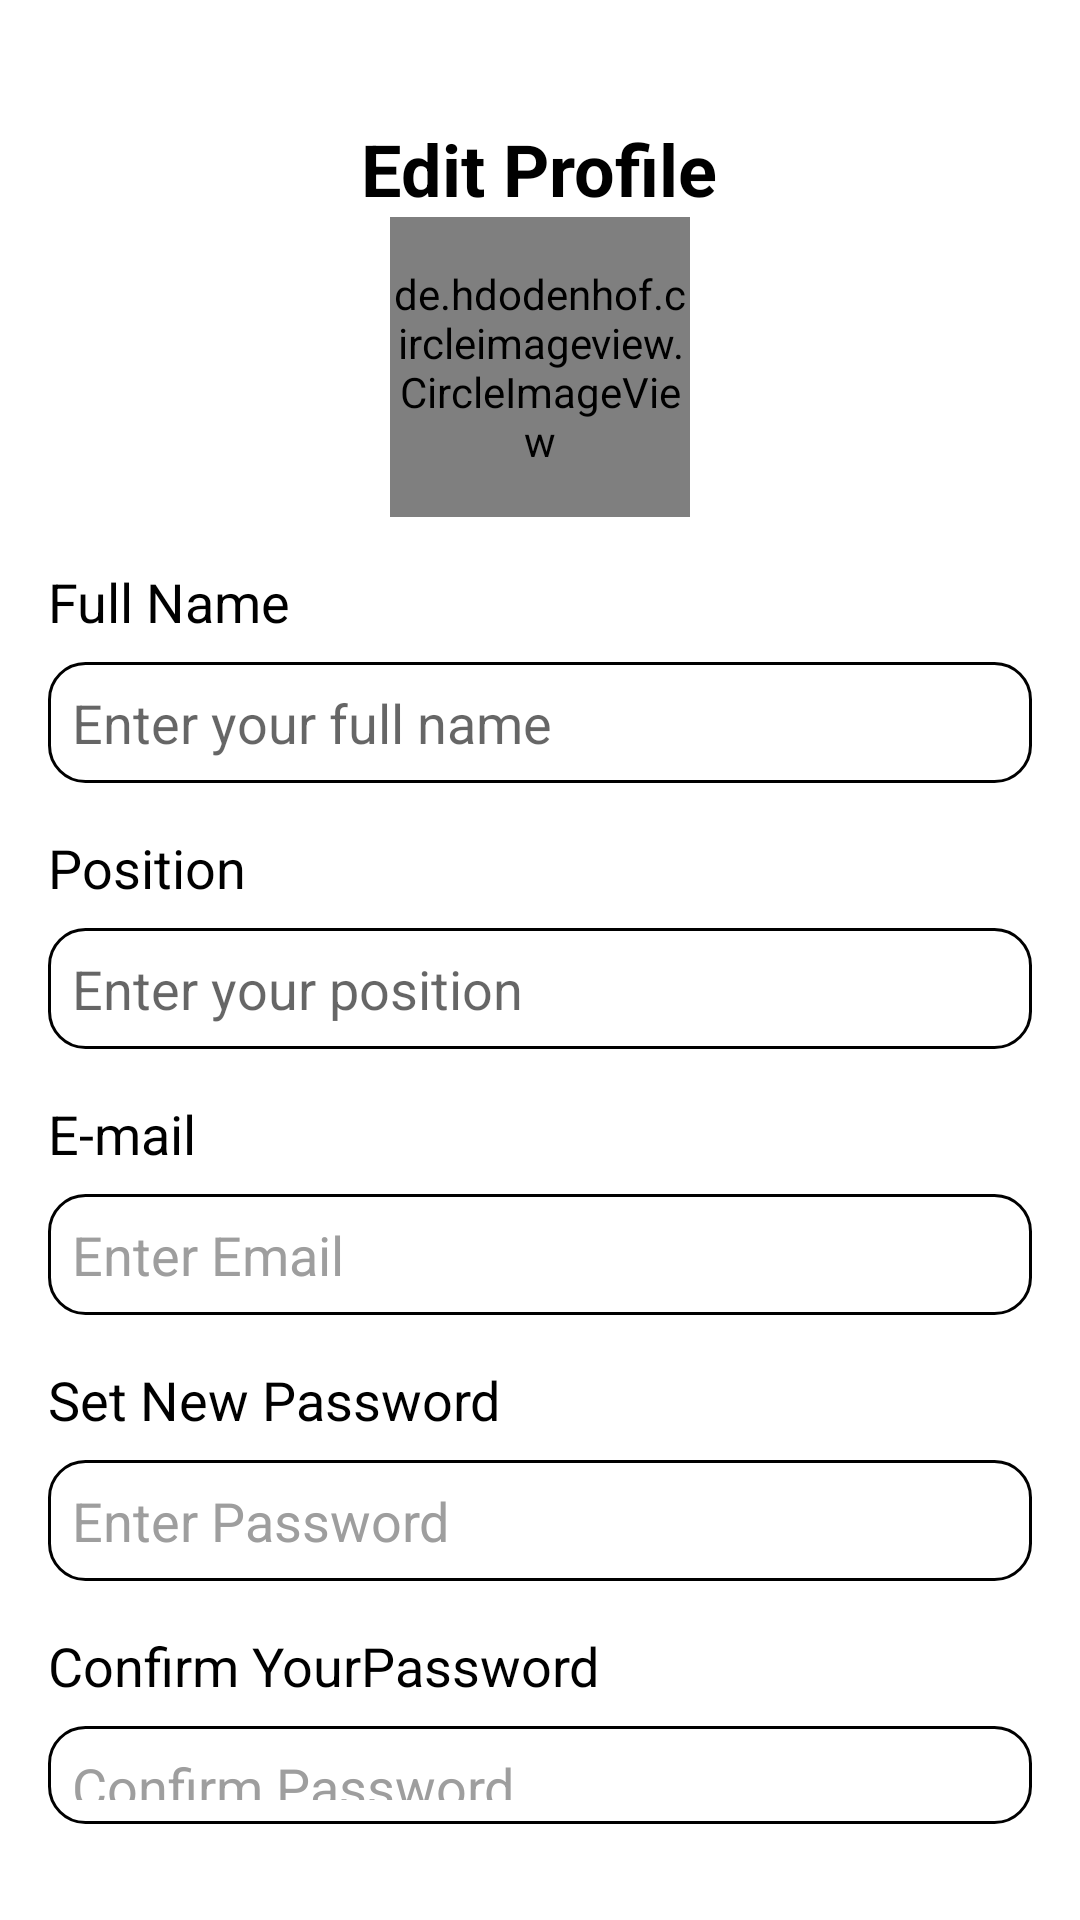

Here is an Android app screen rendered from its layout file. Give the layout XML and the strings, colors and styles it references.
<!-- AndroidManifest.xml: application theme Theme.Moodfit -->
<!-- res/layout/activity_edit_profile.xml -->
<?xml version="1.0" encoding="utf-8"?>
<LinearLayout xmlns:android="http://schemas.android.com/apk/res/android"
    xmlns:app="http://schemas.android.com/apk/res-auto"
    xmlns:tools="http://schemas.android.com/tools"
    android:layout_width="match_parent"
    android:layout_height="match_parent"
    android:orientation="vertical"
    android:padding="16dp"
    tools:context=".EditProfileActivity">



    <TextView
        android:id="@+id/edit_account"
        android:layout_width="wrap_content"
        android:layout_height="wrap_content"
        android:text="Edit Profile"
        android:textStyle="bold"
        android:textSize="24sp"
        android:textColor="@color/black"
        android:layout_marginTop="24dp"
        android:layout_gravity="center" />
    <de.hdodenhof.circleimageview.CircleImageView
        android:id="@+id/profile_image1"
        android:layout_width="100dp"
        android:layout_height="100dp"
        android:src="@drawable/person1"
        android:layout_gravity="center"
        android:layout_marginBottom="16dp" />
    <TextView
        android:layout_width="wrap_content"
        android:layout_height="wrap_content"
        android:text="Full Name"
        android:textSize="18sp"
        android:textColor="@color/black"
        android:layout_marginBottom="8dp" />

    <EditText
        android:id="@+id/full_name_form"
        android:layout_width="match_parent"
        android:layout_height="wrap_content"
        android:inputType="text"
        android:hint="Enter your full name"
        android:background="@drawable/edit_text_round_corner"
        android:padding="8dp"
        android:layout_marginBottom="16dp" />

    <TextView
        android:layout_width="wrap_content"
        android:layout_height="wrap_content"
        android:text="Position"
        android:textSize="18sp"
        android:textColor="@color/black"
        android:layout_marginBottom="8dp" />
    <EditText
        android:id="@+id/position_form"
        android:layout_width="match_parent"
        android:layout_height="wrap_content"
        android:inputType="text"
        android:hint="Enter your position"
        android:background="@drawable/edit_text_round_corner"
        android:padding="8dp"
        android:layout_marginBottom="16dp" />

    <TextView
        android:layout_width="wrap_content"
        android:layout_height="wrap_content"
        android:text="E-mail"
        android:textSize="18sp"
        android:textColor="@color/black"
        android:layout_marginBottom="8dp" />

    <EditText
        android:id="@+id/email_form"
        android:layout_width="match_parent"
        android:layout_height="wrap_content"
        android:inputType="textEmailAddress"
        android:hint="Enter Email"
        android:background="@drawable/edit_text_round_corner"
        android:textColorHint="#9E9E9E"
        android:textColor="#000"
        android:padding="8dp"
        android:layout_marginBottom="16dp"/>

    <TextView
        android:layout_width="wrap_content"
        android:layout_height="wrap_content"
        android:text="Set New Password"
        android:textSize="18sp"
        android:textColor="@color/black"
        android:layout_marginBottom="8dp" />

    <EditText
        android:id="@+id/password_form"
        android:layout_width="match_parent"
        android:layout_height="wrap_content"
        android:inputType="textPassword"
        android:hint="Enter Password"
        android:background="@drawable/edit_text_round_corner"
        android:textColorHint="#9E9E9E"
        android:textColor="#000"
        android:padding="8dp"
        android:layout_marginBottom="16dp"/>

    <TextView
        android:layout_width="wrap_content"
        android:layout_height="wrap_content"
        android:text="Confirm YourPassword"
        android:textSize="18sp"
        android:textColor="@color/black"
        android:layout_marginBottom="8dp" />

    <EditText
        android:id="@+id/confirm_password_form"
        android:layout_width="match_parent"
        android:layout_height="wrap_content"
        android:inputType="textPassword"
        android:hint="Confirm Password"
        android:background="@drawable/edit_text_round_corner"
        android:textColorHint="#9E9E9E"
        android:textColor="#000"
        android:padding="8dp"
        android:layout_marginBottom="16dp"/>

    <androidx.appcompat.widget.AppCompatButton
        android:id="@+id/submit_button"
        android:layout_width="match_parent"
        android:layout_height="wrap_content"
        android:background="@drawable/button_gradient_background"
        android:text="Submit"
        android:textColor="@color/white"
        android:textAllCaps="false"
        android:padding="16dp"
        android:layout_marginTop="16dp"/>
</LinearLayout>
<!-- resources referenced by this layout -->
<resources>
  <color name="black">#FF000000</color>
  <color name="white">#ffffff</color>
  <!-- drawable button_gradient_background (drawable-mdpi) -->
  <?xml version="1.0" encoding="utf-8"?>
  <shape xmlns:android="http://schemas.android.com/apk/res/android"
      android:shape="rectangle">
      <corners android:radius="10dp" />
  
      <gradient android:angle="98" android:startColor="#FC575E" android:endColor="#90D5EC"/>
  </shape>
  <!-- drawable edit_text_round_corner (drawable-mdpi) -->
  <?xml version="1.0" encoding="utf-8"?>
  <shape xmlns:android="http://schemas.android.com/apk/res/android"
      android:shape="rectangle">
      <corners android:radius="12dp" />
      <solid android:color="@color/white" />
      <stroke android:width="1dp" android:color="@color/black" />
  </shape>
  <style name="Theme.Moodfit" parent="Theme.MaterialComponents.Light.NoActionBar">
          
  
      </style>
</resources>
